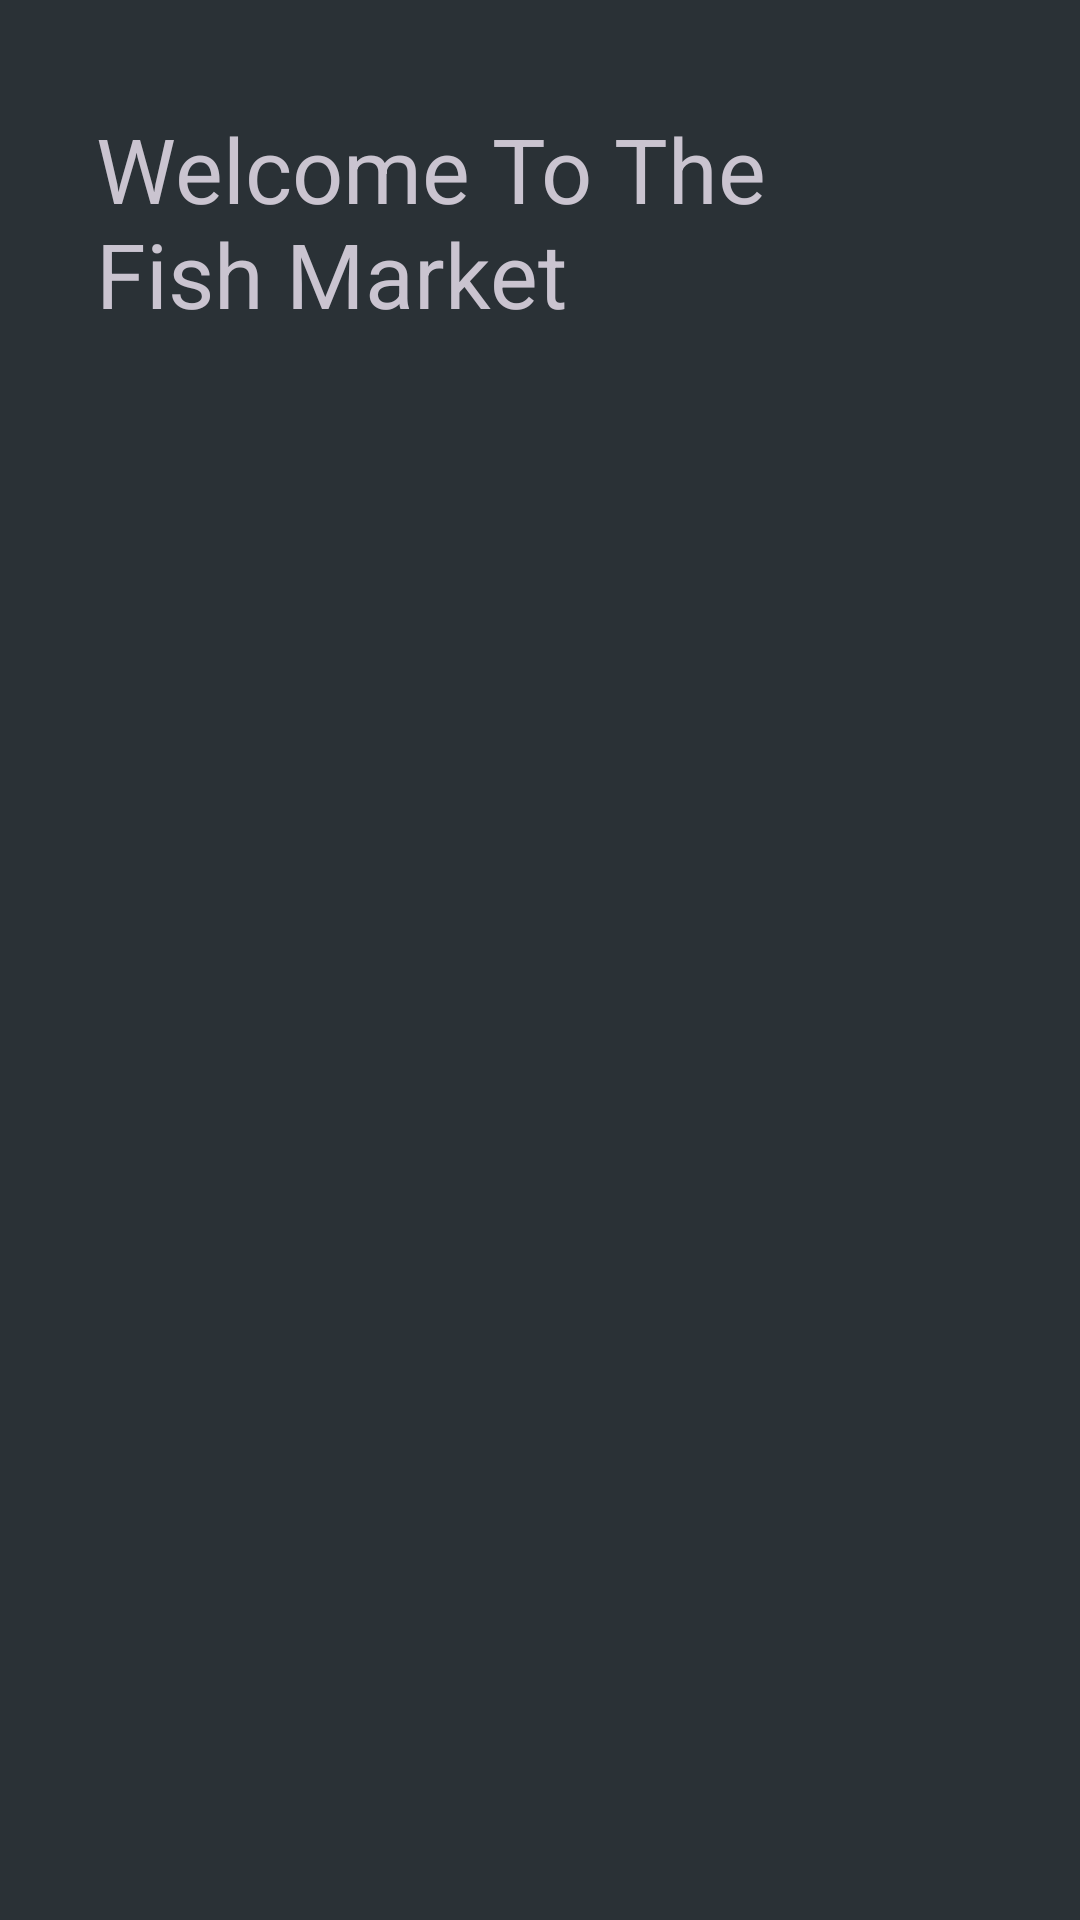

Android layout source for this screen:
<!-- AndroidManifest.xml: application theme Theme.BuyFishOnline -->
<!-- res/layout/activity_browse.xml -->
<?xml version="1.0" encoding="utf-8"?>
<androidx.constraintlayout.widget.ConstraintLayout xmlns:android="http://schemas.android.com/apk/res/android"
    xmlns:app="http://schemas.android.com/apk/res-auto"
    xmlns:tools="http://schemas.android.com/tools"
    android:layout_width="match_parent"
    android:layout_height="match_parent"
    tools:context=".BrowseActivity"
    android:theme="@style/Theme.Material3.Dark"
    android:background="@color/material_dynamic_neutral_variant20">

    <TextView
        android:id="@+id/textView6"
        android:layout_width="274dp"
        android:layout_height="71dp"
        android:layout_marginStart="32dp"
        android:layout_marginTop="36dp"
        android:text="@string/browseHeading"
        android:textSize="30sp"
        app:layout_constraintStart_toStartOf="parent"
        app:layout_constraintTop_toTopOf="parent" />
</androidx.constraintlayout.widget.ConstraintLayout>
<!-- resources referenced by this layout -->
<resources>
  <string name="browseHeading">Welcome To The Fish Market</string>
  <style name="Theme.BuyFishOnline" parent="Theme.MaterialComponents.DayNight.DarkActionBar">
          
          <item name="colorPrimary">@color/purple_500</item>
          <item name="colorPrimaryVariant">@color/purple_700</item>
          <item name="colorOnPrimary">@color/white</item>
          
          <item name="colorSecondary">@color/teal_200</item>
          <item name="colorSecondaryVariant">@color/teal_700</item>
          <item name="colorOnSecondary">@color/black</item>
          
          <item name="android:statusBarColor">?attr/colorPrimaryVariant</item>
          
      </style>
  <!-- not gathered from this repository: default colours our renderer supplied (Android Studio template values) -->
  <color name="purple_500">#FF6200EE</color>
  <color name="purple_700">#FF3700B3</color>
  <color name="teal_200">#FF03DAC5</color>
  <color name="teal_700">#FF018786</color>
  <color name="black">#FF000000</color>
  <color name="white">#FFFFFFFF</color>
</resources>
